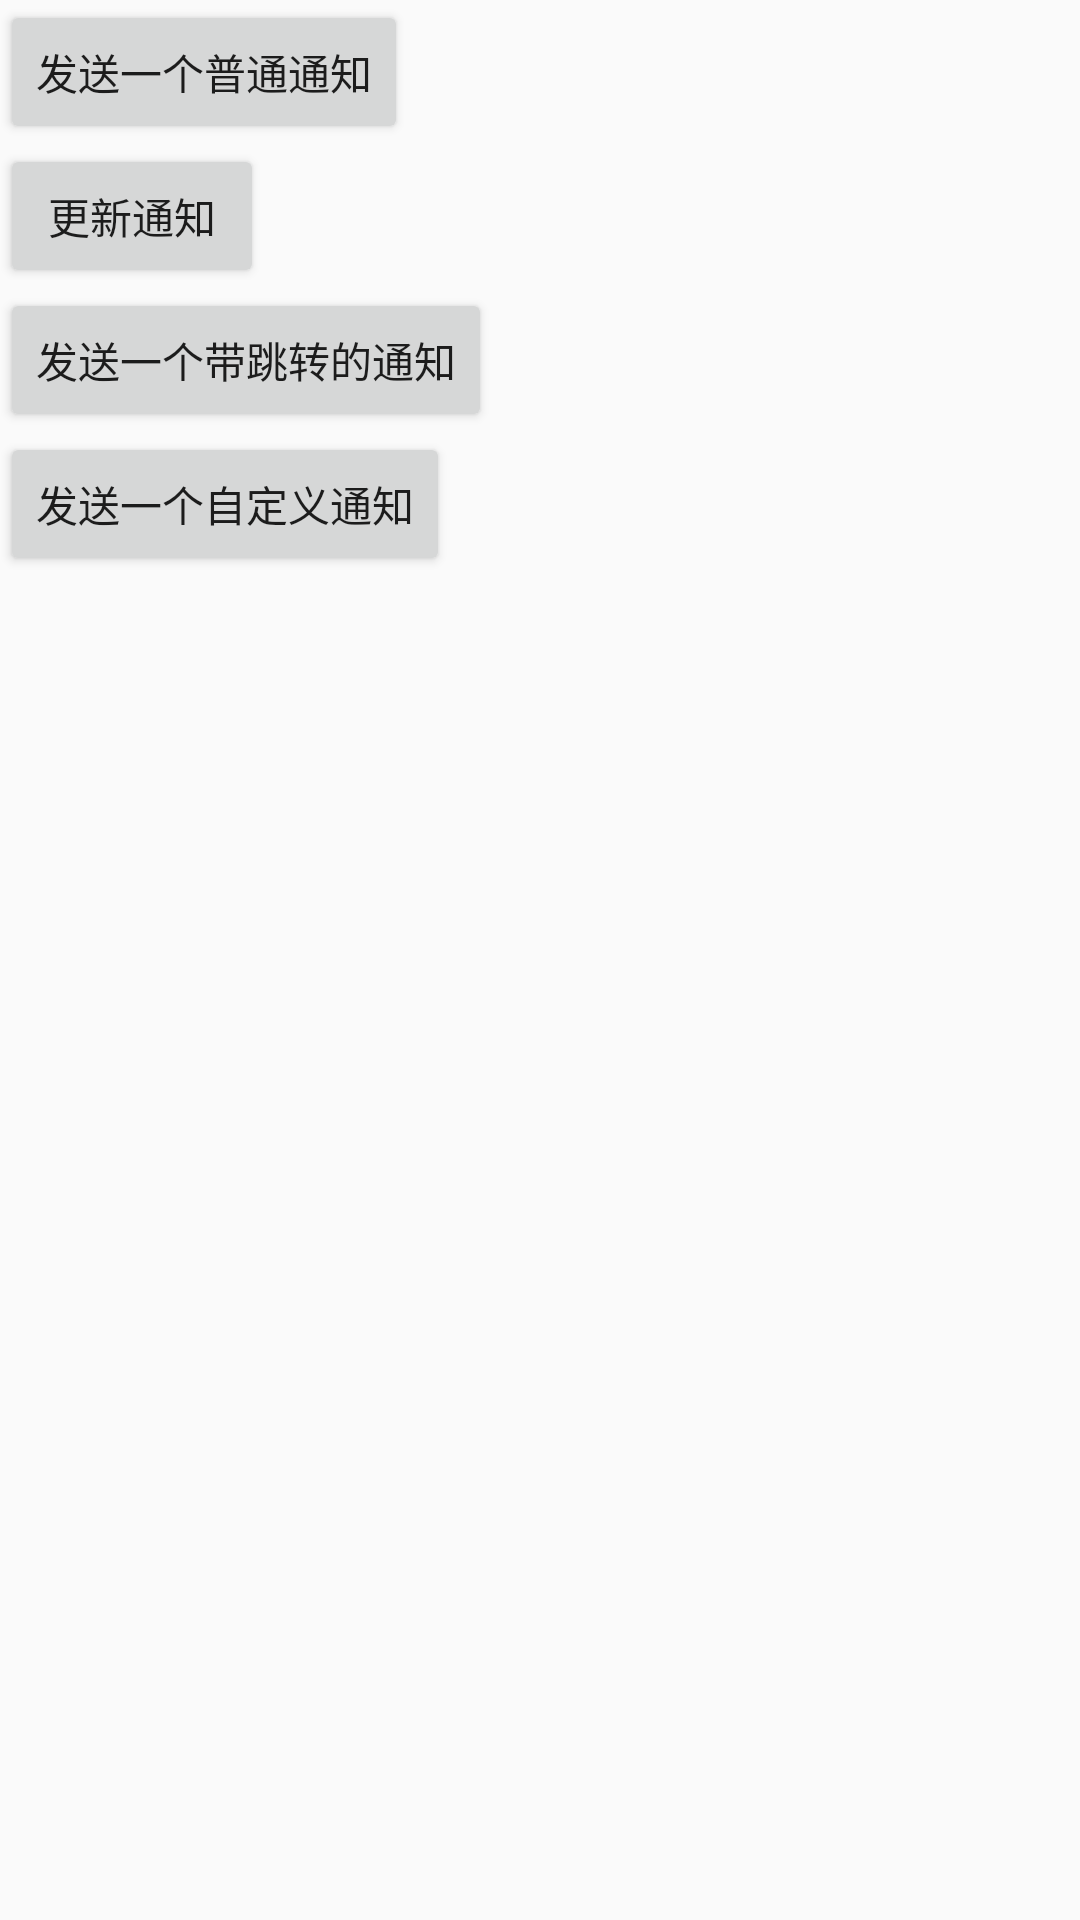

Write the Android layout XML for this screen, with the resource values it uses.
<!-- AndroidManifest.xml: application theme AppTheme -->
<!-- res/layout/activity_notification.xml -->
<?xml version="1.0" encoding="utf-8"?>
<RelativeLayout xmlns:android="http://schemas.android.com/apk/res/android"
    xmlns:app="http://schemas.android.com/apk/res-auto"
    xmlns:tools="http://schemas.android.com/tools"
    android:layout_width="match_parent"
    android:layout_height="match_parent"
    tools:context="com.whf.demolist.notification.NotificationActivity">

    <Button
        android:id="@+id/btn_notification"
        android:layout_width="wrap_content"
        android:layout_height="wrap_content"
        android:text="发送一个普通通知" />

    <Button
        android:id="@+id/btn_update_notification"
        android:layout_width="wrap_content"
        android:layout_height="wrap_content"
        android:layout_below="@id/btn_notification"
        android:text="更新通知" />

    <Button
        android:id="@+id/btn_action_notification"
        android:layout_width="wrap_content"
        android:layout_height="wrap_content"
        android:layout_below="@id/btn_update_notification"
        android:text="发送一个带跳转的通知" />

    <Button
        android:id="@+id/btn_custom_notification"
        android:layout_width="wrap_content"
        android:layout_height="wrap_content"
        android:layout_below="@id/btn_action_notification"
        android:text="发送一个自定义通知" />

</RelativeLayout>
<!-- resources referenced by this layout -->
<resources>
  <style name="AppTheme" parent="Theme.AppCompat.Light.NoActionBar">
          
          <item name="colorPrimary">@color/colorPrimary</item>
          <item name="colorPrimaryDark">@color/colorPrimaryDark</item>
          <item name="colorAccent">@color/colorAccent</item>
          <item name="android:windowFullscreen">true</item>
          <item name="windowNoTitle">true</item>
      </style>
  <color name="colorPrimary">#3F51B5</color>
  <color name="colorPrimaryDark">#303F9F</color>
  <color name="colorAccent">#A4000000</color>
</resources>
